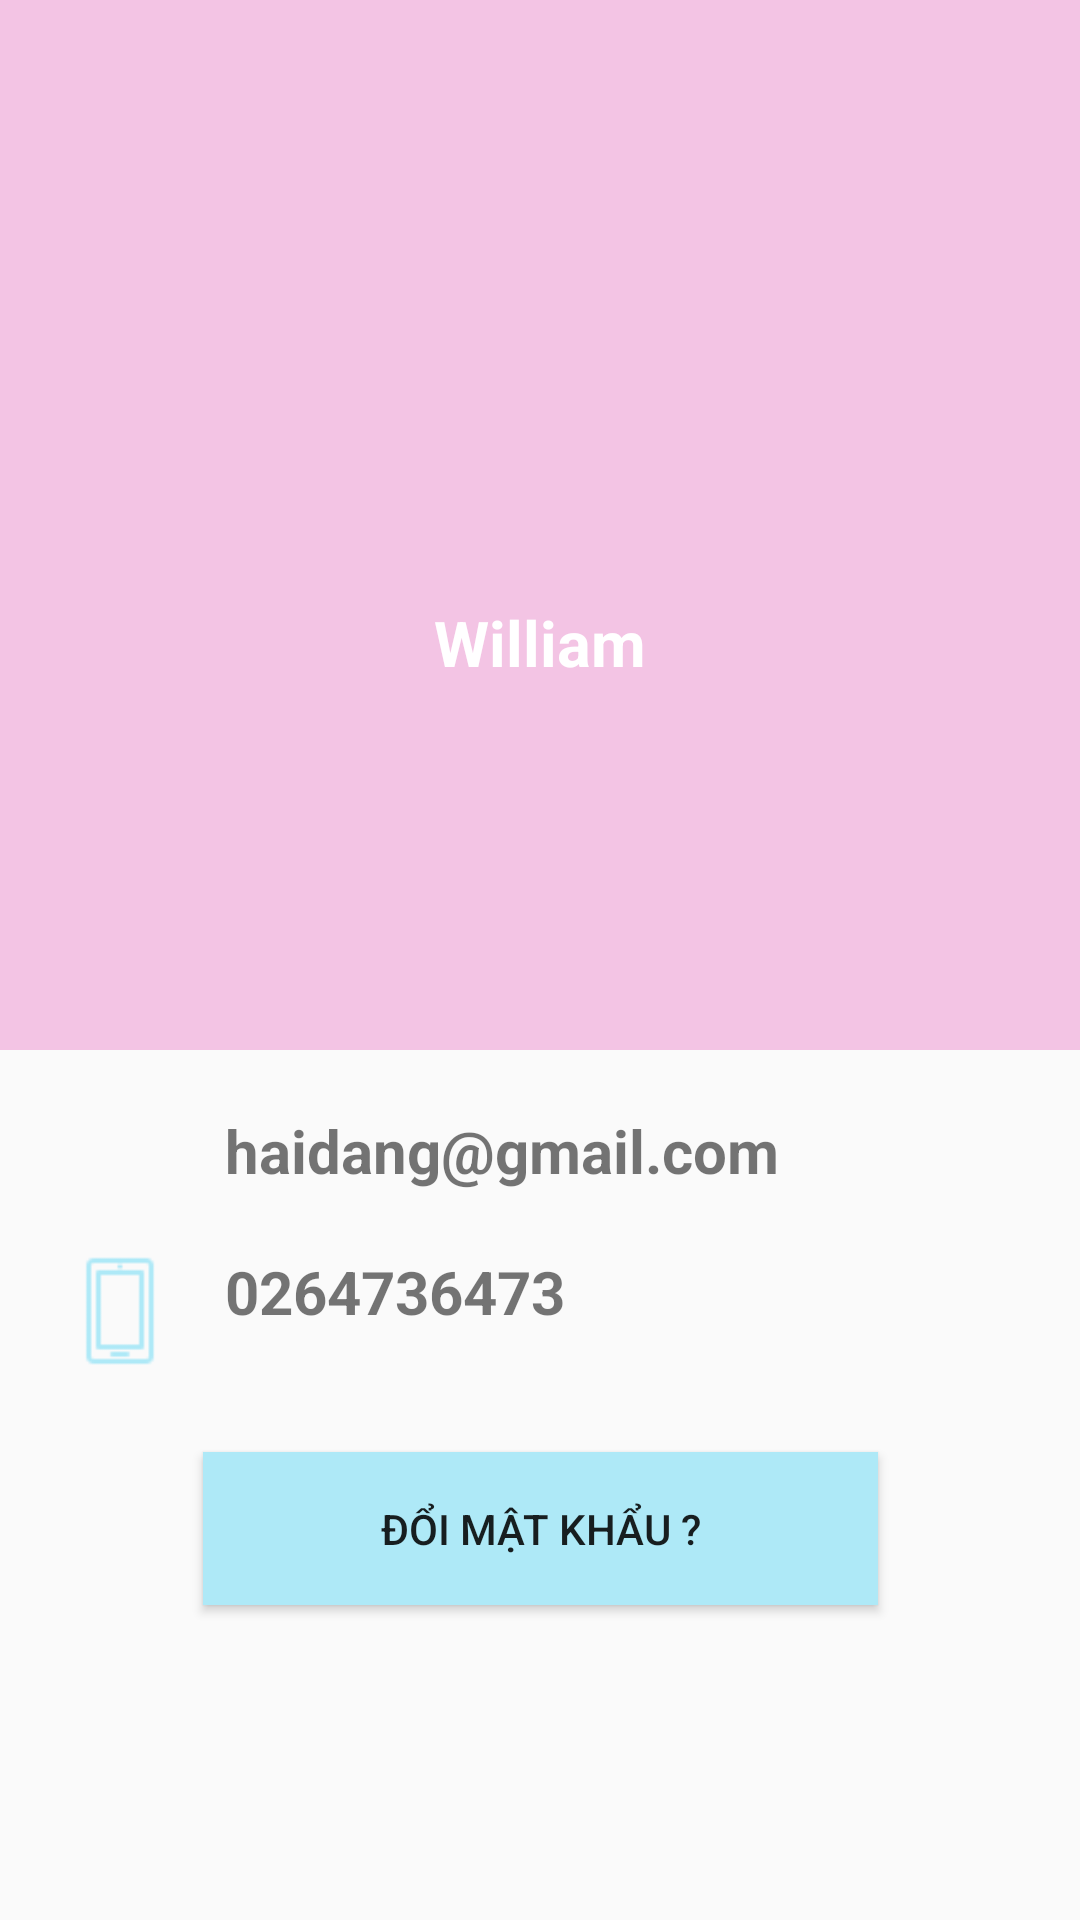

Android layout source for this screen:
<!-- AndroidManifest.xml: activity theme Theme.AppMusic -->
<!-- res/layout/activity_profile.xml -->
<?xml version="1.0" encoding="utf-8"?>
<androidx.constraintlayout.widget.ConstraintLayout
    xmlns:android="http://schemas.android.com/apk/res/android"
    xmlns:app="http://schemas.android.com/apk/res-auto"
    xmlns:tools="http://schemas.android.com/tools"
    android:layout_width="match_parent"
    android:layout_height="match_parent"
    tools:context=".activity.ProfileActivity">

    <LinearLayout
        android:id="@+id/headerLayout"
        android:layout_width="0dp"
        android:layout_height="350dp"
        android:orientation="vertical"
        android:background="@color/main_pink"
        app:layout_constraintTop_toTopOf="parent"
        app:layout_constraintStart_toStartOf="parent"
        app:layout_constraintEnd_toEndOf="parent">

        <ImageView
            android:id="@+id/avatarImageView"
            android:layout_width="150dp"
            android:layout_height="150dp"
            android:layout_gravity="center_horizontal"
            android:layout_marginTop="35dp"
            android:src="@drawable/icons8_avatar_48" />

        <TextView
            android:id="@+id/name_user"
            android:layout_width="wrap_content"
            android:layout_height="wrap_content"
            android:layout_gravity="center_horizontal"
            android:layout_marginTop="15dp"
            android:text="William"
            android:textColor="#FFFFFF"
            android:textSize="21sp"
            android:textStyle="bold" />
    </LinearLayout>

    <ImageView
        android:id="@+id/imageView5"
        android:layout_width="40dp"
        android:layout_height="40dp"
        android:src="@drawable/icons8_mail_50"
        app:layout_constraintTop_toBottomOf="@id/headerLayout"
        app:layout_constraintStart_toStartOf="parent"
        android:layout_marginTop="20dp"
        android:layout_marginStart="20dp" />

    <TextView
        android:id="@+id/mail_user"
        android:layout_width="0dp"
        android:layout_height="wrap_content"
        android:text="haidang@gmail.com"
        android:textSize="20sp"
        android:textStyle="bold"
        app:layout_constraintStart_toEndOf="@id/imageView5"
        app:layout_constraintTop_toTopOf="@id/imageView5"
        app:layout_constraintEnd_toEndOf="parent"
        android:layout_marginStart="15dp"
        android:layout_marginEnd="20dp" />

    <ImageView
        android:id="@+id/imageView6"
        android:layout_width="40dp"
        android:layout_height="40dp"
        android:src="@drawable/icons8_smartphone_50"
        app:layout_constraintTop_toBottomOf="@id/mail_user"
        app:layout_constraintStart_toStartOf="parent"
        android:layout_marginTop="20dp"
        android:layout_marginStart="20dp" />

    <TextView
        android:id="@+id/phone_user"
        android:layout_width="0dp"
        android:layout_height="wrap_content"
        android:text="0264736473"
        android:textSize="20sp"
        android:textStyle="bold"
        app:layout_constraintStart_toEndOf="@id/imageView6"
        app:layout_constraintTop_toTopOf="@id/imageView6"
        app:layout_constraintEnd_toEndOf="parent"
        android:layout_marginStart="15dp"
        android:layout_marginEnd="20dp" />

    <Button
        android:id="@+id/changePass"
        android:layout_width="225dp"
        android:layout_height="51dp"
        android:background="@color/main_blue"
        android:text="Đổi mật khẩu ?"
        app:layout_constraintTop_toBottomOf="@id/phone_user"
        app:layout_constraintStart_toStartOf="parent"
        app:layout_constraintEnd_toEndOf="parent"
        android:layout_marginTop="40dp" />

</androidx.constraintlayout.widget.ConstraintLayout>
<!-- resources referenced by this layout -->
<resources>
  <color name="main_blue">#aee9f7</color>
  <color name="main_pink">#f3c4e4</color>
  <!-- drawable icons8_smartphone_50: png bitmap (drawable, 380 bytes) -->
  <style name="Theme.AppMusic" parent="Base.Theme.AppMusic">
          <item name="android:windowTranslucentNavigation">true</item>
      </style>
  <style name="Base.Theme.AppMusic" parent="android:Theme.Material.Light.NoActionBar" />
</resources>
